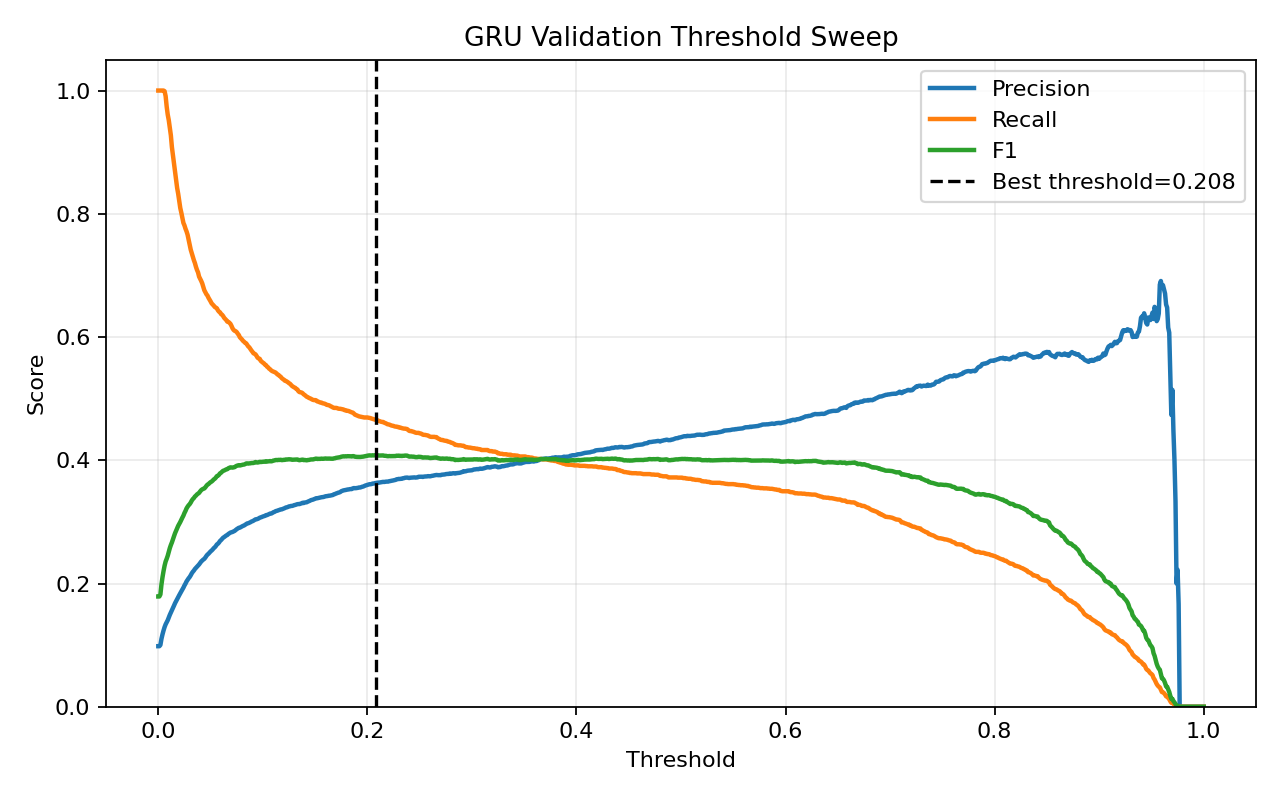

The file beside this chart, header and first rows:
threshold, precision, recall, f1, accuracy
0.0, 0.09827, 1.0, 0.1789, 0.09827
0.001, 0.09827, 1.0, 0.1789, 0.09827
0.002, 0.1003, 1.0, 0.1823, 0.1184
0.003, 0.1101, 1.0, 0.1984, 0.2058
0.004, 0.1174, 1.0, 0.2101, 0.2612
0.005, 0.1237, 1.0, 0.2202, 0.3041
0.006, 0.1293, 0.9989, 0.229, 0.3389
0.007, 0.1337, 0.991, 0.2357, 0.3684
0.008, 0.1369, 0.974, 0.2401, 0.3942
0.009, 0.1404, 0.9609, 0.245, 0.4181
0.01, 0.1448, 0.9519, 0.2514, 0.4429
0.011, 0.1492, 0.94, 0.2575, 0.4672
0.012, 0.1528, 0.9273, 0.2624, 0.4877
0.013, 0.1563, 0.9081, 0.2667, 0.5092
0.014, 0.1603, 0.8948, 0.2719, 0.5291
0.015, 0.1641, 0.8814, 0.2767, 0.5473
0.016, 0.1681, 0.868, 0.2816, 0.5648
0.017, 0.1714, 0.8539, 0.2855, 0.58
0.018, 0.1745, 0.842, 0.2891, 0.5931
0.019, 0.1782, 0.8325, 0.2936, 0.6063
0.02, 0.181, 0.821, 0.2967, 0.6175
0.021, 0.184, 0.8094, 0.2998, 0.6284
0.022, 0.1872, 0.8018, 0.3036, 0.6385
0.023, 0.1903, 0.7931, 0.3069, 0.648
0.024, 0.1933, 0.7852, 0.3102, 0.6568
0.025, 0.1968, 0.7812, 0.3144, 0.6653
0.026, 0.1998, 0.7758, 0.3178, 0.6727
0.027, 0.2034, 0.7714, 0.3219, 0.6806
0.028, 0.206, 0.766, 0.3246, 0.6868
0.029, 0.2085, 0.758, 0.327, 0.6934
0.03, 0.2106, 0.7501, 0.3288, 0.6991
0.031, 0.2133, 0.7418, 0.3314, 0.7058
0.032, 0.2165, 0.736, 0.3346, 0.7123
0.033, 0.219, 0.7306, 0.337, 0.7175
0.034, 0.221, 0.7248, 0.3387, 0.7219
0.035, 0.2235, 0.7201, 0.3412, 0.7267
0.036, 0.2254, 0.7139, 0.3427, 0.7309
0.037, 0.2276, 0.7089, 0.3446, 0.735
0.038, 0.2292, 0.7049, 0.3459, 0.738
0.039, 0.231, 0.698, 0.3471, 0.742
0.04, 0.2334, 0.6948, 0.3494, 0.7458
0.041, 0.2356, 0.6911, 0.3514, 0.7493
0.042, 0.2373, 0.6872, 0.3528, 0.7523
0.043, 0.2388, 0.6814, 0.3537, 0.7553
0.044, 0.24, 0.6759, 0.3542, 0.7578
0.045, 0.2422, 0.6727, 0.3562, 0.761
0.046, 0.2448, 0.6694, 0.3585, 0.7646
0.047, 0.2469, 0.6673, 0.3604, 0.7673
0.048, 0.2483, 0.6637, 0.3614, 0.7695
0.049, 0.2503, 0.6608, 0.3631, 0.7722
0.05, 0.2521, 0.6579, 0.3645, 0.7746
0.051, 0.2535, 0.6546, 0.3655, 0.7766
0.052, 0.2552, 0.6528, 0.367, 0.7787
0.053, 0.2573, 0.651, 0.3689, 0.7811
0.054, 0.2588, 0.6488, 0.37, 0.7829
0.055, 0.2607, 0.6477, 0.3718, 0.7849
0.056, 0.2633, 0.6467, 0.3743, 0.7875
0.057, 0.2645, 0.6434, 0.3749, 0.7892
0.058, 0.2664, 0.6412, 0.3764, 0.7912
0.059, 0.269, 0.6401, 0.3788, 0.7937
... 941 more rows
